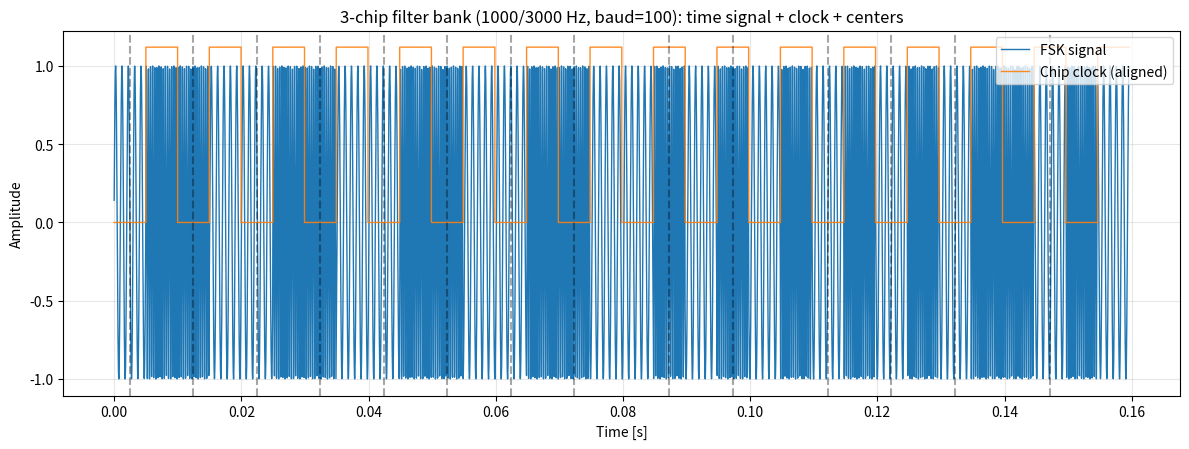
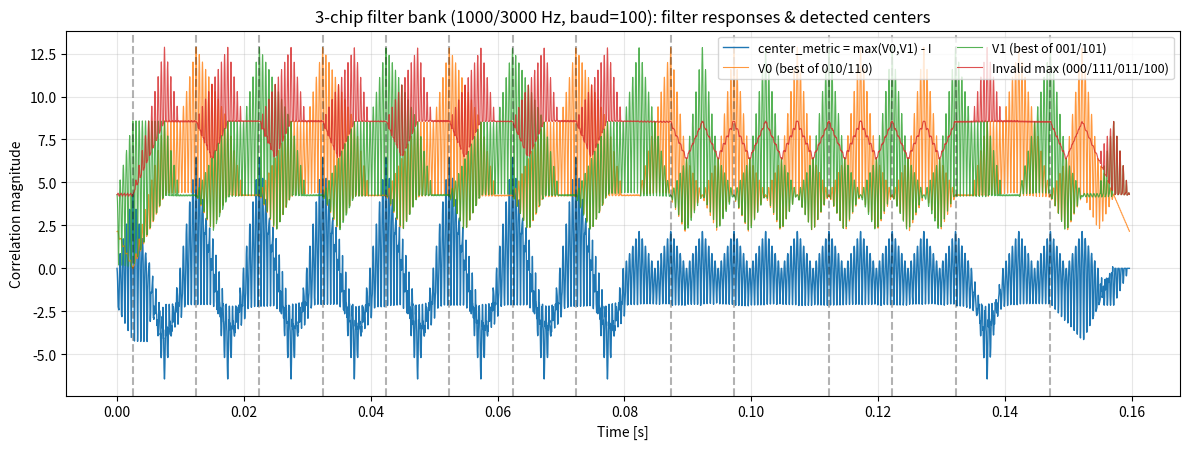

Generate these figures, in order, with matplotlib:
#!/usr/bin/env python3
import numpy as np
import matplotlib.pyplot as plt
from dataclasses import dataclass
from scipy import signal as sp_signal

# ───────────────────────────────────────────────────────────
# Utility
# ───────────────────────────────────────────────────────────
def shift_edge(x: np.ndarray, k: int) -> np.ndarray:
    """Shift by k with edge replication (phase-agnostic helper)."""
    y = np.empty_like(x)
    if k > 0:
        y[:k] = x[0]
        y[k:] = x[:-k]
    elif k < 0:
        k = -k
        y[-k:] = x[-1]
        y[:-k] = x[k:]
    else:
        y[:] = x
    return y

# ───────────────────────────────────────────────────────────
# Build the 3-chip complex templates (phase-agnostic via |corr|)
# ───────────────────────────────────────────────────────────
def build_fsk_template(pattern_bits: str, fs: float, Lchip: int, f0: float, f1: float) -> np.ndarray:
    """
    pattern_bits: 3-char string '000'..'111', one char per *chip*
    Lchip: samples per chip
    Template is complex, continuous-phase across chips, start phase=0.
    We take |correlation| later, so global phase is irrelevant.
    """
    freqs = np.array([f0 if c == '0' else f1 for c in pattern_bits], dtype=float)
    freq_samples = np.repeat(freqs, Lchip)
    phase = 2 * np.pi * np.cumsum(freq_samples) / fs
    s = np.exp(1j * phase)
    # Energy norm so all templates respond on the same scale
    s = s / np.sqrt(np.sum(np.abs(s) ** 2) + 1e-12)
    return s

def build_filter_bank(fs: float, Lchip: int, f0: float, f1: float):
    """
    Returns dict: { '000': template, ..., '111': template }
    """
    bank = {}
    for v in range(8):
        pat = format(v, '03b')  # '000'..'111'
        bank[pat] = build_fsk_template(pat, fs, Lchip, f0, f1)
    return bank

# ───────────────────────────────────────────────────────────
# FFT correlation for each template (frequency-domain)
# ───────────────────────────────────────────────────────────
def correlate_bank_fft(sig: np.ndarray, bank: dict[str, np.ndarray]) -> dict[str, np.ndarray]:
    """
    Uses scipy.signal.correlate(..., method='fft') for speed.
    Returns |correlation| per template (phase-agnostic score).
    """
    scores = {}
    for pat, tmpl in bank.items():
        # 'same' → each sample index corresponds to the template centered there
        r = sp_signal.correlate(sig, tmpl, mode='same', method='fft')
        scores[pat] = np.abs(r)
    return scores

# ───────────────────────────────────────────────────────────
# Peak / clock alignment & bit decisions from the bank
# ───────────────────────────────────────────────────────────
@dataclass
class BankDetectSettings:
    neighbor_alpha: float = 0.5   # suppress peaks 1 chip away (boundaries)
    min_peak_dist_bits: float = 0.85  # minimum spacing ≈ 0.85 * 1 bit
    energy_gate_frac: float = 0.10    # V must exceed this * median(V) to count
    refine_halfchip: float = 0.5      # refine center ± half-chip for best metric

def detect_bits_from_bank(scores: dict[str, np.ndarray],
                          fs: float,
                          Lchip: int,
                          settings: BankDetectSettings = BankDetectSettings()):
    """
    Use the filter bank to (1) find bit-center peaks, (2) align the clock,
    and (3) decode bits (0/1) at those centers.

    Chip→tone mapping is implicit in the templates:
      chip '0' → f0   |  chip '1' → f1
    Center-of-bit templates (valid):
      bit 0 (10): '010' or '110'
      bit 1 (01): '001' or '101'
    '000','111','011','100' act as "invalid" (boundary/no-center) suppressors.
    """
    N = len(next(iter(scores.values())))
    Lbit = 2 * Lchip

    # Combine valid + invalid score maps
    V0 = np.maximum(scores['010'], scores['110'])  # best for bit 0 centers
    V1 = np.maximum(scores['001'], scores['101'])  # best for bit 1 centers
    I  = np.maximum.reduce([scores['000'], scores['111'], scores['011'], scores['100']])

    V = np.maximum(V0, V1) - I  # center-likeness
    # suppress candidates that look like bit-boundaries: strong neighbor at ±Lchip
    neighbor = np.maximum(shift_edge(V, +Lchip), shift_edge(V, -Lchip))
    center_metric = V - settings.neighbor_alpha * neighbor

    # Energy/scale gate (robust to overall gain)
    med = np.median(center_metric[center_metric > 0]) if np.any(center_metric > 0) else 0.0
    thr = settings.energy_gate_frac * (med + 1e-12)
    cm_gated = np.where(center_metric >= thr, center_metric, 0.0)

    # Peak picking with ~bit spacing
    min_dist = max(1, int(round(settings.min_peak_dist_bits * Lbit)))
    peaks, props = sp_signal.find_peaks(cm_gated, distance=min_dist)

    # Refine each peak within ± half-chip to the local max of center_metric
    r = int(round(settings.refine_halfchip * Lchip))
    centers = []
    for p in peaks:
        a = max(0, p - r)
        b = min(N, p + r + 1)
        if b <= a: 
            continue
        loc = a + int(np.argmax(center_metric[a:b]))
        centers.append(loc)

    centers = np.array(sorted(set(centers)), dtype=int)

    # Decide bit values at the refined centers (0 if V0>=V1 else 1)
    bits = []
    for c in centers:
        b = 0 if V0[c] >= V1[c] else 1
        bits.append(b)
    bits = np.array(bits, dtype=int)

    # Clock estimate from center spacing
    if len(centers) >= 2:
        Pbit_est = int(round(np.median(np.diff(centers))))
    else:
        Pbit_est = Lbit
    Pchip_est = Pbit_est // 2

    return {
        "centers": centers,
        "rx_bits": bits,
        "center_metric": center_metric,
        "V0": V0, "V1": V1, "I": I,
        "Pbit_est": Pbit_est,
        "Pchip_est": Pchip_est
    }

# ───────────────────────────────────────────────────────────
# Simple FSK modulator for testing
# ───────────────────────────────────────────────────────────
def manchester_encode(bits: np.ndarray) -> np.ndarray:
    enc = np.empty(bits.size * 2, dtype=int)
    enc[0::2] = 1 - bits
    enc[1::2] = bits
    return enc

def fsk_modulate(bits: np.ndarray, fs: float, baud: float, f0: float, f1: float, manchester: bool = True):
    chips = manchester_encode(bits) if manchester else bits
    chip_rate = baud * 2 if manchester else baud
    Lchip = int(fs / chip_rate)
    freq_stream  = np.where(chips == 0, f0, f1)
    freq_samples = np.repeat(freq_stream, Lchip)
    phase = 2 * np.pi * np.cumsum(freq_samples) / fs
    sig = np.sin(phase)
    return sig, Lchip, chips

# ───────────────────────────────────────────────────────────
# Plots
# ───────────────────────────────────────────────────────────
def plot_bank_results(sig: np.ndarray, fs: float, result: dict, title_prefix="3-chip filter bank"):
    t = np.arange(len(sig)) / fs
    centers = result["centers"]
    Pbit = result["Pbit_est"]
    Lchip = result["Pchip_est"]

    # Make a bit-clock overlay aligned to the detected centers
    clk = np.zeros_like(sig)
    if len(centers) > 0:
        # build a square wave that flips each chip, centered on the bit centers
        # start half-bit before first center so the first flip lands on the first center
        start = max(0, centers[0] - Pbit // 2)
        k = start
        state = 0.0
        while k < len(sig):
            next_k = min(len(sig), k + Lchip)
            clk[k:next_k] = state
            state = 1.0 - state
            k = next_k

    pos_max = float(np.max(sig))
    overlay = clk * (pos_max * 1.12)

    # 1) Time-domain with clock & centers
    fig1, ax1 = plt.subplots(figsize=(12, 4.6))
    ax1.plot(t, sig, lw=1.0, label="FSK signal")
    ax1.step(t, overlay, where="post", lw=1.0, alpha=0.9, label="Chip clock (aligned)")
    for c in centers:
        ax1.axvline(c / fs, color='k', linestyle='--', alpha=0.35)
    ax1.set_title(f"{title_prefix}: time signal + clock + centers")
    ax1.set_xlabel("Time [s]"); ax1.set_ylabel("Amplitude")
    ax1.grid(True, alpha=0.3); ax1.legend(loc="upper right")
    plt.tight_layout(); plt.show()

    # 2) Center metric & components
    fig2, ax2 = plt.subplots(figsize=(12, 4.6))
    ax2.plot(t, result["center_metric"], lw=1.0, label="center_metric = max(V0,V1) - I")
    ax2.plot(t, result["V0"], lw=0.8, alpha=0.8, label="V0 (best of 010/110)")
    ax2.plot(t, result["V1"], lw=0.8, alpha=0.8, label="V1 (best of 001/101)")
    ax2.plot(t, result["I"],  lw=0.8, alpha=0.8, label="Invalid max (000/111/011/100)")
    for c in centers:
        ax2.axvline(c / fs, color='k', linestyle='--', alpha=0.3)
    ax2.set_title(f"{title_prefix}: filter responses & detected centers")
    ax2.set_xlabel("Time [s]"); ax2.set_ylabel("Correlation magnitude")
    ax2.grid(True, alpha=0.3); ax2.legend(loc="upper right", ncols=2, fontsize=9)
    plt.tight_layout(); plt.show()

# ───────────────────────────────────────────────────────────
# Demo / usage
# ───────────────────────────────────────────────────────────
if __name__ == "__main__":
    # Parameters
    fs   = 44_100
    baud = 100
    f0, f1 = 1_000, 3_000

    # Example payload (LSB-first unpack)
    np.random.seed(0)
    byte_vals = np.array([0x55, 0x3F], dtype=np.uint8)
    tx_bits = np.unpackbits(byte_vals, bitorder='little').astype(int)

    # Generate test FSK (Manchester)
    sig, Lchip, chips = fsk_modulate(tx_bits, fs, baud, f0, f1, manchester=True)

    # Build 3-chip filter bank and correlate (FFT)
    bank   = build_filter_bank(fs, Lchip, f0, f1)
    scores = correlate_bank_fft(sig, bank)

    # Detect centers + bits from bank outputs
    settings = BankDetectSettings(
        neighbor_alpha=0.5,
        min_peak_dist_bits=0.85,
        energy_gate_frac=0.10,
        refine_halfchip=0.5
    )
    result = detect_bits_from_bank(scores, fs, Lchip, settings)

    # Report & plots
    print("Estimated samples per bit (from centers):", result["Pbit_est"])
    print("Estimated samples per chip:", result["Pchip_est"])
    print("TX bits:     ", tx_bits.tolist())
    print("RX bits (FB):", result["rx_bits"].tolist())

    plot_bank_results(sig, fs, result,
                      title_prefix=f"3-chip filter bank ({f0}/{f1} Hz, baud={baud})")
